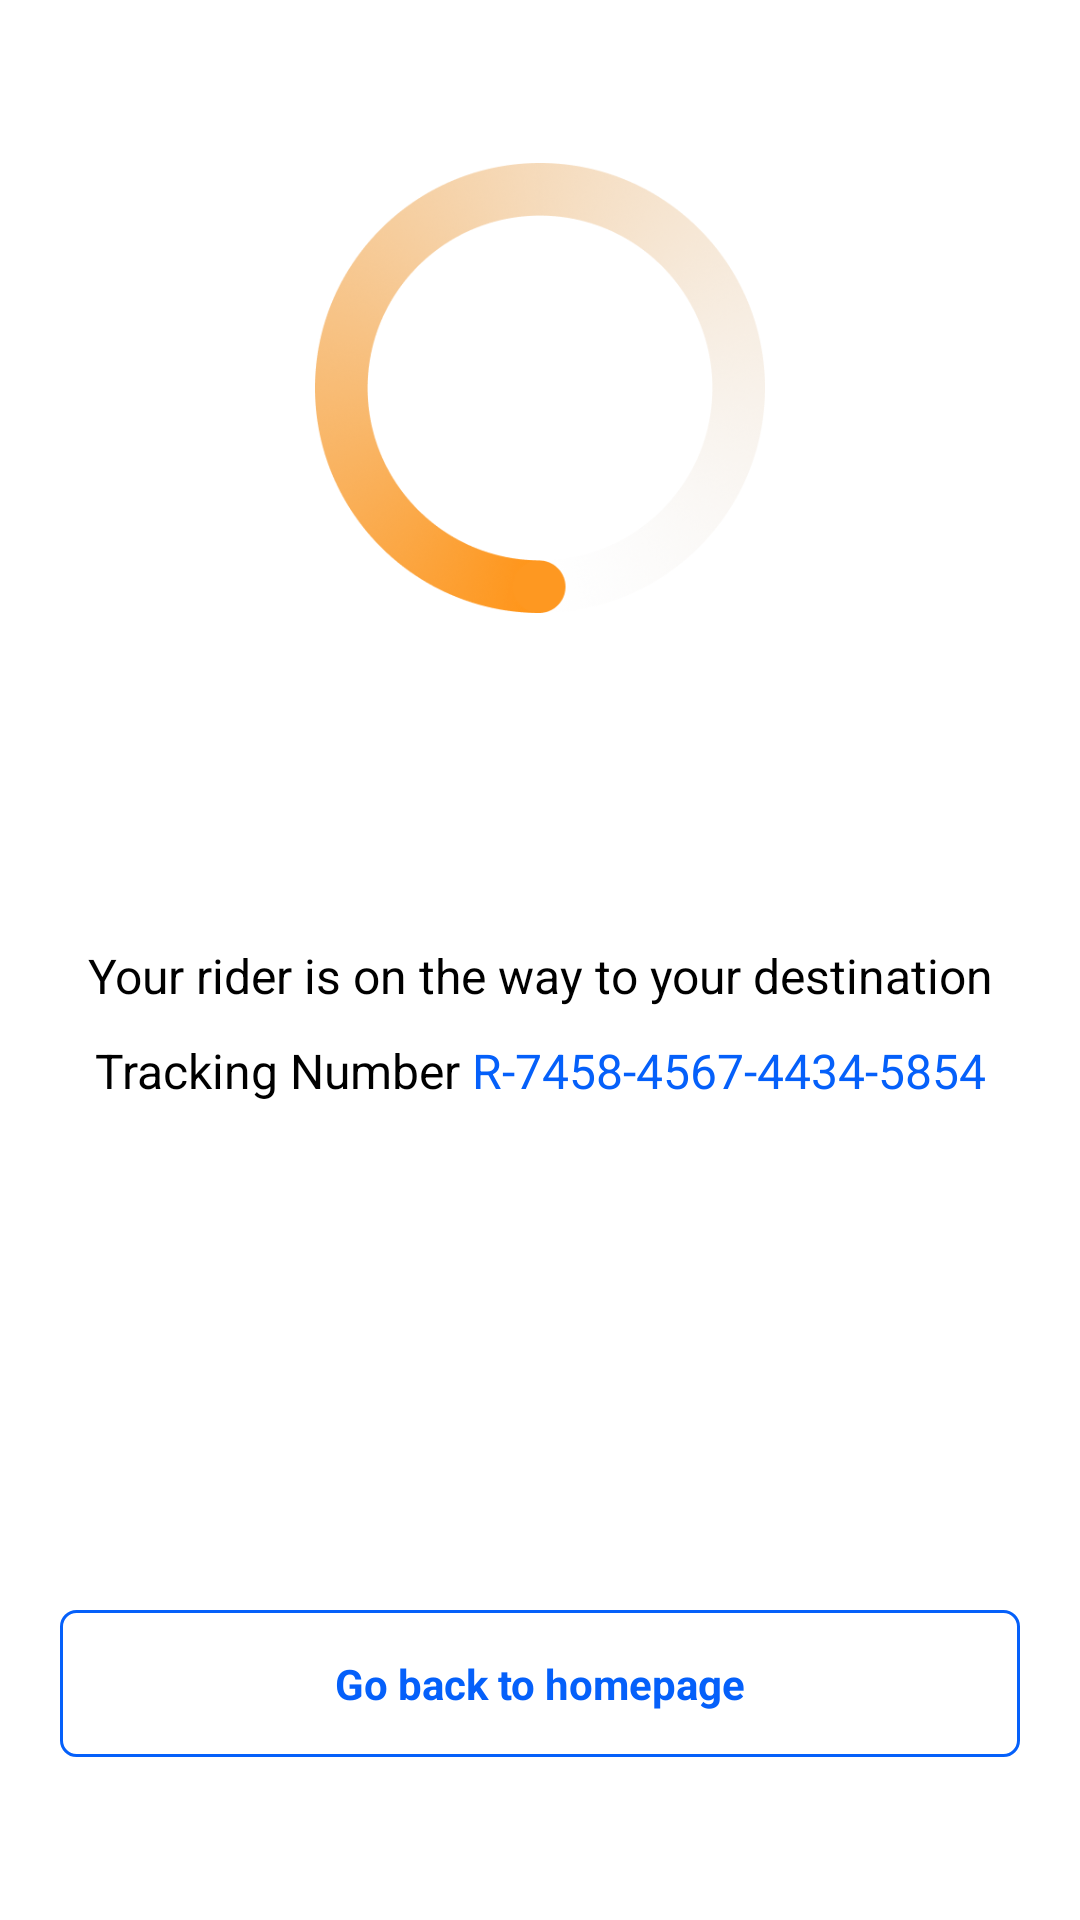

Reconstruct the res/layout file that produces this screen, plus the resources it refers to.
<!-- AndroidManifest.xml: application theme Theme.RestartChempionat2024 -->
<!-- res/layout/activity_ttransaction_successful.xml -->
<?xml version="1.0" encoding="utf-8"?>
<androidx.core.widget.NestedScrollView xmlns:android="http://schemas.android.com/apk/res/android"
    xmlns:app="http://schemas.android.com/apk/res-auto"
    xmlns:tools="http://schemas.android.com/tools"
    android:id="@+id/main"
    android:layout_width="match_parent"
    android:layout_height="match_parent"
    tools:context=".screens.LogIn"
    android:background="?attr/colorOnBackground">

    <RelativeLayout
        android:layout_width="match_parent"
        android:layout_height="match_parent"
        android:layout_gravity="center">

        <ImageView
            android:id="@+id/progress"
            android:layout_alignParentTop="true"
            android:layout_alignParentStart="true"
            android:layout_alignParentEnd="true"
            android:layout_width="150dp"
            android:layout_height="150dp"
            android:adjustViewBounds="true"
            android:src="@drawable/icon_proggress" />

        <ImageView
            android:id="@+id/progress2"
            android:layout_alignParentTop="true"
            android:layout_alignParentStart="true"
            android:layout_alignParentEnd="true"
            android:layout_width="150dp"
            android:layout_height="150dp"
            android:adjustViewBounds="true"
            android:visibility="gone"
            android:src="@drawable/icon_success" />

        <TextView
            android:id="@+id/text"
            style="@style/TextStandartBlack16"
            android:layout_width="match_parent"
            android:layout_below="@id/progress"
            android:layout_marginTop="110dp"
            android:text="Your rider is on the way to your destination"
            android:textAlignment="center"
            tools:ignore="HardcodedText,InvalidId" />

        <LinearLayout
            android:id="@+id/LLHints"
            android:layout_below="@id/text"
            android:layout_marginTop="10dp"
            android:layout_width="match_parent"
            android:layout_height="wrap_content"
            android:gravity="center"
            android:orientation="horizontal">

            <TextView
                style="@style/TextStandartBlack16"
                android:text="Tracking Number "
                tools:ignore="HardcodedText" />

            <TextView
                android:id="@+id/tTrackNum"
                style="@style/TextStandartBlack16"
                android:text="R-7458-4567-4434-5854"
                android:textColor="?attr/colorPrimary"
                tools:ignore="HardcodedText" />

        </LinearLayout>

        <LinearLayout
            android:id="@+id/LLBtns"
            android:layout_below="@id/LLHints"
            android:layout_width="match_parent"
            android:layout_height="wrap_content"
            android:layout_marginHorizontal="20dp"
            android:layout_marginTop="110dp"
            android:orientation="vertical"
            android:weightSum="2">

            <TextView
                android:id="@+id/btnTrack"
                style="@style/BtnBlue"
                android:layout_width="match_parent"
                android:layout_weight="1"
                android:text="Track my item" />

            <TextView
                android:id="@+id/btnGoBack"
                style="@style/BtnBlueCorners"
                android:layout_width="match_parent"
                android:layout_marginTop="10dp"
                android:layout_weight="1"
                android:text="Go back to homepage" />

        </LinearLayout>

    </RelativeLayout>

</androidx.core.widget.NestedScrollView>
<!-- resources referenced by this layout -->
<resources>
  <!-- drawable icon_proggress: png bitmap (drawable, 95956 bytes) -->
  <style name="BtnBlue" parent="Theme.RestartChempionat2024">
          <item name="android:layout_width">wrap_content</item>
          <item name="android:layout_height">wrap_content</item>
          <item name="android:paddingVertical">15dp</item>
          <item name="android:paddingHorizontal">35dp</item>
          <item name="android:textSize">14sp</item>
          <item name="android:textStyle">bold</item>
          <item name="android:textColor">@color/white</item>
          <item name="android:textAlignment">center</item>
          <item name="android:background">@drawable/blue_5r</item>
      </style>
  <style name="BtnBlueCorners" parent="Theme.RestartChempionat2024">
          <item name="android:layout_width">wrap_content</item>
          <item name="android:layout_height">wrap_content</item>
          <item name="android:paddingVertical">15dp</item>
          <item name="android:paddingHorizontal">35dp</item>
          <item name="android:textSize">14sp</item>
          <item name="android:textStyle">bold</item>
          <item name="android:textColor">?attr/colorPrimary</item>
          <item name="android:textAlignment">center</item>
          <item name="android:background">@drawable/blue_1_null_5r</item>
      </style>
  <style name="TextStandartBlack16" parent="Theme.RestartChempionat2024">
          <item name="android:layout_width">wrap_content</item>
          <item name="android:layout_height">wrap_content</item>
          <item name="android:textSize">16sp</item>
          <item name="android:textStyle">normal</item>
          <item name="android:textColor">?attr/colorOnPrimary</item>
          <item name="android:textAlignment">center</item>
      </style>
  <style name="Theme.RestartChempionat2024" parent="Theme.AppCompat.Light.NoActionBar">
  
          <item name="colorPrimary">@color/blue</item>
          <item name="colorOnPrimary">@color/black</item>
          <item name="colorOnBackground">@color/white</item>
          <item name="colorOnSurface">@color/gray1</item>
          <item name="colorSecondaryContainer">@color/white</item>
  
      </style>
  <color name="white">#FFFFFFFF</color>
  <!-- drawable blue_1_null_5r (drawable) -->
  <?xml version="1.0" encoding="utf-8"?>
  <shape xmlns:android="http://schemas.android.com/apk/res/android">
      <stroke android:width="1dp"
          android:color="?attr/colorPrimary"/>
      <corners android:radius="5dp"/>
  </shape>
  <color name="blue">#0560FA</color>
  <color name="black">#FF000000</color>
  <color name="gray1">#A7A7A7</color>
</resources>
